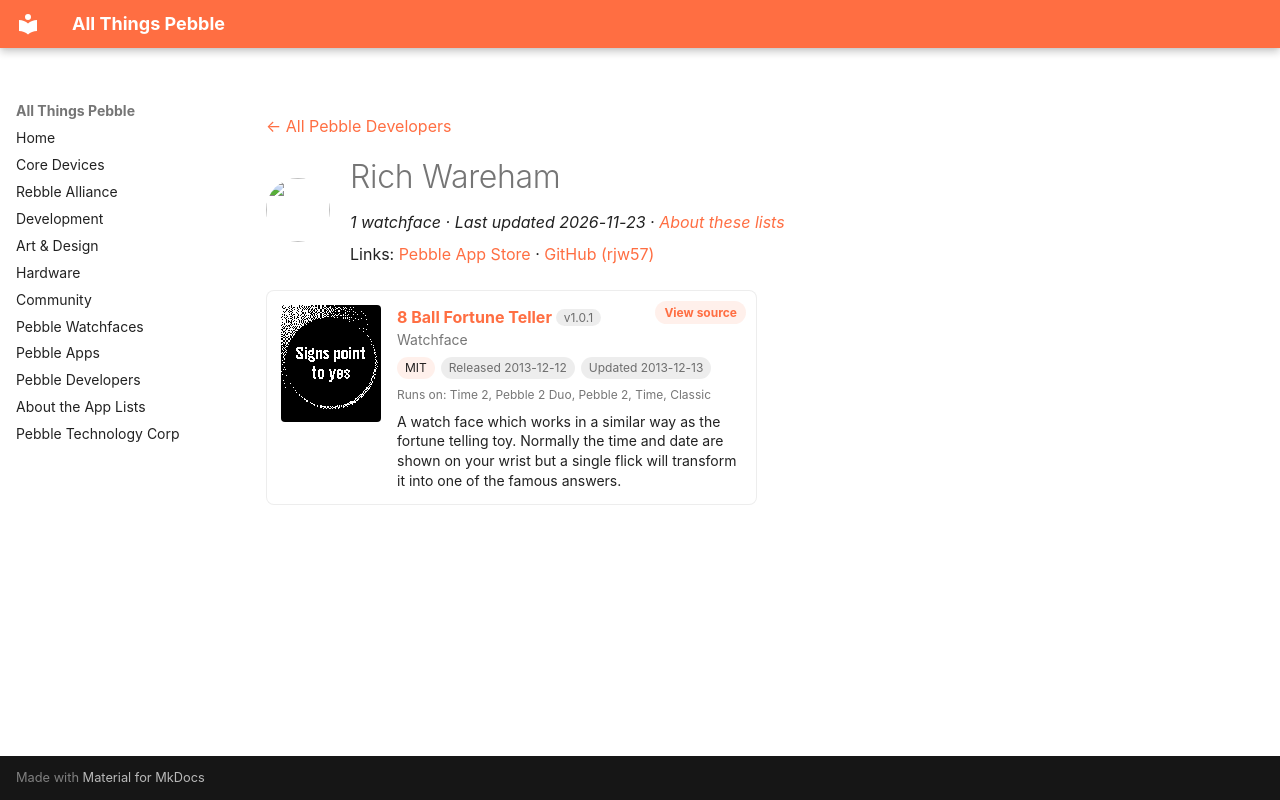

repository: saltedlolly/all-things-pebble · page: developers/rich-wareham.html · generator: mkdocs

---
title: "Rich Wareham"
hide:
  - toc
---

<!-- Generated by scripts/update_app_directory.py: do not edit by hand -->
[← All Pebble Developers](../developers.md)

<div class="dev-header" markdown>
<img class="dev-avatar" src="https://github.com/rjw57.png?size=128" alt="" width="64" height="64" loading="lazy" onerror="this.remove()">
<div class="dev-intro" markdown>

# Rich Wareham

*1 watchface · Last updated 2026-11-23 · [About these lists](../about-app-lists.md)*

Links: [Pebble App Store](https://apps.repebble.com/apps/dev/rich-wareham_52a9af1ec0ca93438b00006d) · [GitHub (rjw57)](https://github.com/rjw57)

</div>
</div>

<div class="app-grid dev-apps" data-search-exclude>
<div class="app-card" data-type="watchface" data-title="8 ball fortune teller" data-released="2013-12-12" data-updated="2013-12-13">
<a class="app-shot" href="https://apps.repebble.com/52a9b0eac0ca93166a000070" data-search-exclude><img src="../images/apps/52a9b0eac0ca93166a000070.png" alt="8 Ball Fortune Teller" loading="lazy"></a>
<div class="app-info">
<h2 class="app-name" id="app-52a9b0eac0ca93166a000070"><a href="https://apps.repebble.com/52a9b0eac0ca93166a000070">8 Ball Fortune Teller</a> <span class="app-version" title="Latest version" data-search-exclude>v1.0.1</span></h2>
<a class="app-source" href="https://github.com/rjw57/8ball-pebble-face" title="Source code" data-search-exclude>View source</a>
<div class="app-dev">Watchface</div>
<div class="app-tags" data-search-exclude><span class="app-licence" title="Licence">MIT</span> <span title="First published in the app store">Released 2013-12-12</span> <span title="Latest release in the app store">Updated 2013-12-13</span></div>
<div class="app-watches" title="Supported watches" data-search-exclude>Runs on: Time 2, Pebble 2 Duo, Pebble 2, Time, Classic</div>
<p class="app-desc">A watch face which works in a similar way as the fortune telling toy. Normally the time and date are shown on your wrist but a single flick will transform it into one of the famous answers.</p>
</div>
</div>
</div>
